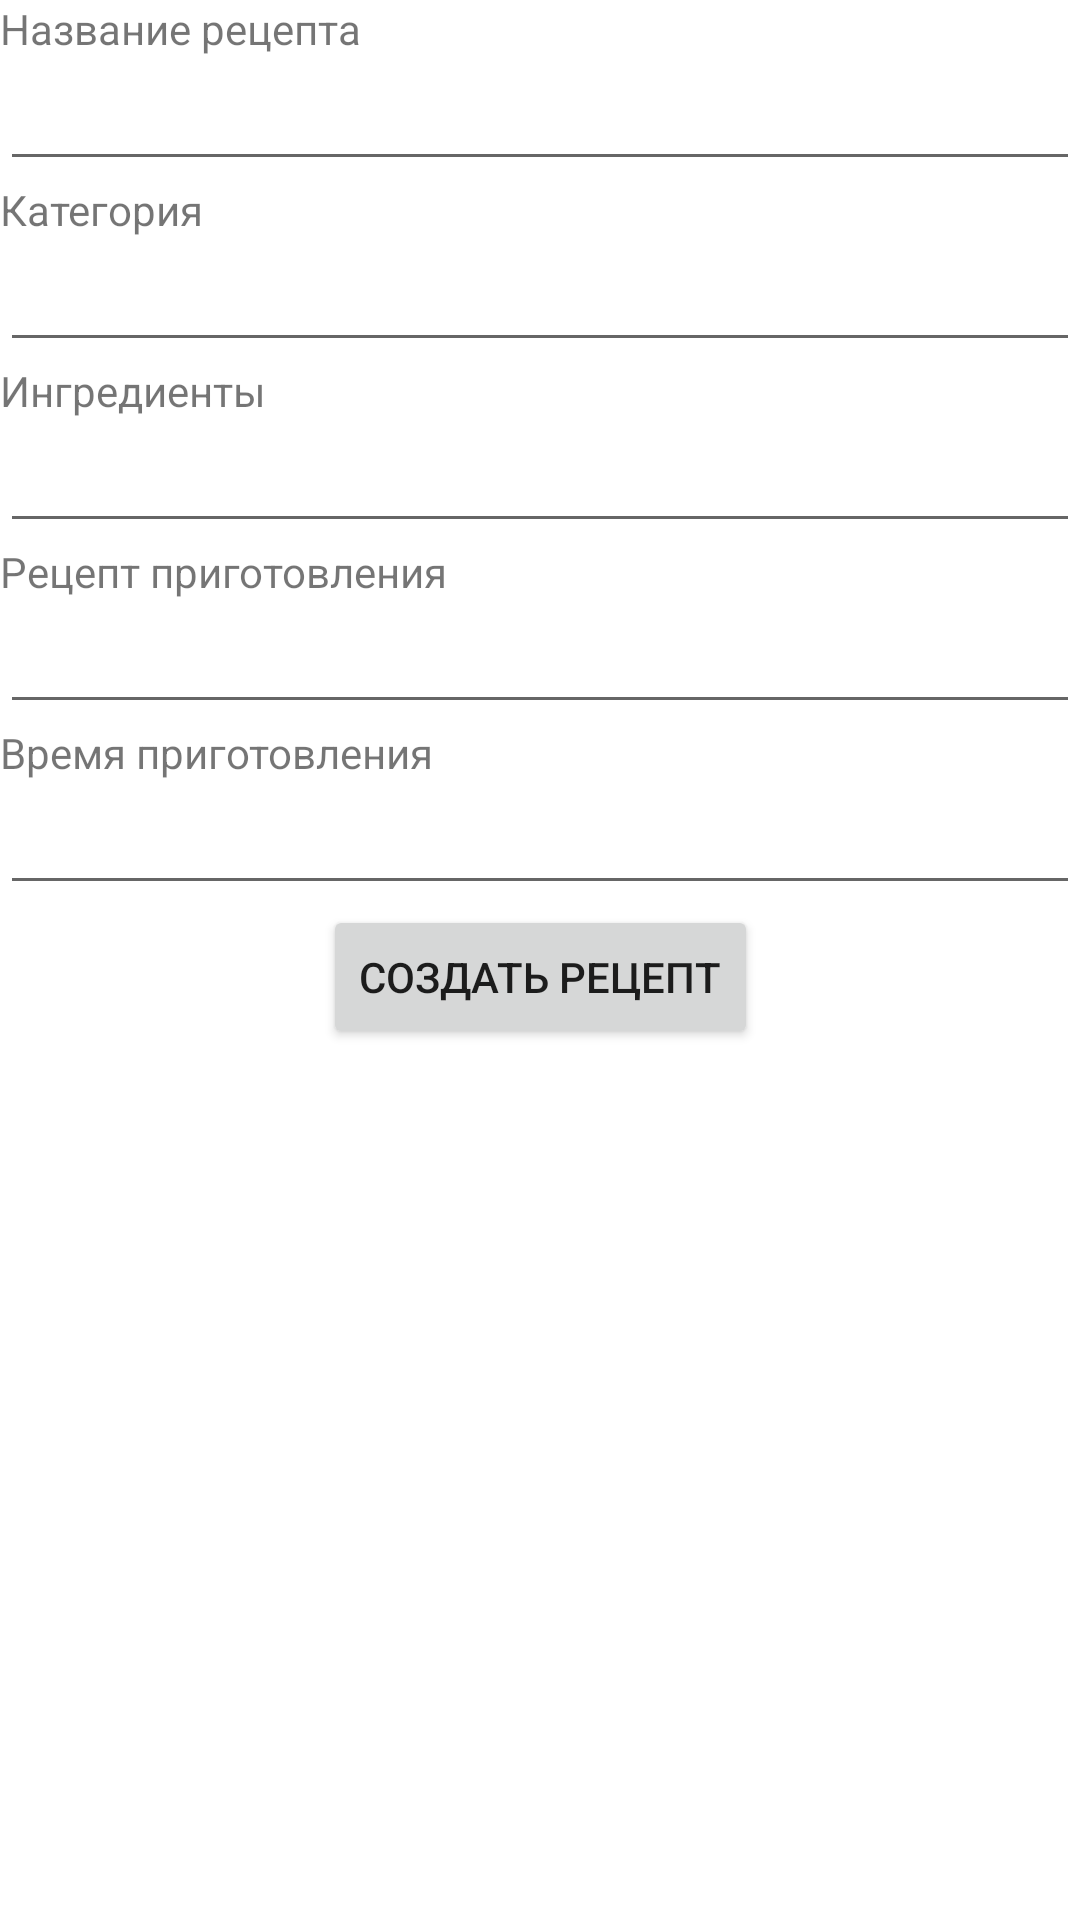

Write the Android layout XML for this screen, with the resource values it uses.
<!-- AndroidManifest.xml: application theme Theme.Lab5STPMS -->
<!-- res/layout/activity_main2.xml -->
<?xml version="1.0" encoding="utf-8"?>
<androidx.constraintlayout.widget.ConstraintLayout xmlns:android="http://schemas.android.com/apk/res/android"
    xmlns:app="http://schemas.android.com/apk/res-auto"
    xmlns:tools="http://schemas.android.com/tools"
    android:layout_width="match_parent"
    android:layout_height="match_parent"
    tools:context=".MainActivity2">

    <TextView
        android:id="@+id/nametv"
        android:layout_width="wrap_content"
        android:layout_height="wrap_content"
        android:text="Название рецепта"
        tools:ignore="MissingConstraints" />

    <EditText
        android:id="@+id/nameet"
        android:layout_width="match_parent"
        android:layout_height="wrap_content"
        app:layout_constraintTop_toBottomOf="@id/nametv"
        tools:ignore="MissingConstraints" />

    <TextView
        android:id="@+id/cattv"
        android:layout_width="wrap_content"
        android:layout_height="wrap_content"
        android:text="Категория"
        app:layout_constraintTop_toBottomOf="@id/nameet"
        tools:ignore="MissingConstraints" />

    <EditText
        android:id="@+id/catet"
        android:layout_width="match_parent"
        android:layout_height="wrap_content"
        app:layout_constraintTop_toBottomOf="@id/cattv"
        tools:ignore="MissingConstraints" />

    <TextView
        android:id="@+id/ingtv"
        android:layout_width="wrap_content"
        android:layout_height="wrap_content"
        android:text="Ингредиенты"
        app:layout_constraintTop_toBottomOf="@id/catet"
        tools:ignore="MissingConstraints" />

    <EditText
        android:id="@+id/inget"
        android:layout_width="match_parent"
        android:layout_height="wrap_content"
        app:layout_constraintTop_toBottomOf="@id/ingtv"
        tools:ignore="MissingConstraints" />

    <TextView
        android:id="@+id/rectv"
        android:layout_width="wrap_content"
        android:layout_height="wrap_content"
        android:text="Рецепт приготовления"
        app:layout_constraintTop_toBottomOf="@id/inget"
        tools:ignore="MissingConstraints" />

    <EditText
        android:id="@+id/recet"
        android:layout_width="match_parent"
        android:layout_height="wrap_content"
        app:layout_constraintTop_toBottomOf="@id/rectv"
        tools:ignore="MissingConstraints" />

    <TextView
        android:id="@+id/timetv"
        android:layout_width="wrap_content"
        android:layout_height="wrap_content"
        android:text="Время приготовления"
        app:layout_constraintTop_toBottomOf="@id/recet"
        tools:ignore="MissingConstraints" />

    <EditText
        android:id="@+id/timeet"
        android:layout_width="match_parent"
        android:layout_height="wrap_content"
        app:layout_constraintTop_toBottomOf="@id/timetv"
        tools:ignore="MissingConstraints" />

    <Button
        android:id="@+id/createb"
        android:layout_width="wrap_content"
        android:layout_height="wrap_content"
        android:text="Создать рецепт"
        app:layout_constraintEnd_toEndOf="parent"
        app:layout_constraintHorizontal_bias="0.5"
        app:layout_constraintStart_toStartOf="parent"
        app:layout_constraintTop_toBottomOf="@id/timeet"
        android:onClick="SaveRecipe"/>

</androidx.constraintlayout.widget.ConstraintLayout>
<!-- resources referenced by this layout -->
<resources>
  <style name="Theme.Lab5STPMS" parent="Theme.MaterialComponents.DayNight.DarkActionBar">
          
          <item name="colorPrimary">@color/purple_500</item>
          <item name="colorPrimaryVariant">@color/purple_700</item>
          <item name="colorOnPrimary">@color/white</item>
          
          <item name="colorSecondary">@color/teal_200</item>
          <item name="colorSecondaryVariant">@color/teal_700</item>
          <item name="colorOnSecondary">@color/black</item>
          
          <item name="android:statusBarColor" tools:targetApi="l">?attr/colorPrimaryVariant</item>
          
      </style>
  <!-- not gathered from this repository: default colours our renderer supplied (Android Studio template values) -->
  <color name="purple_500">#FF6200EE</color>
  <color name="purple_700">#FF3700B3</color>
  <color name="teal_200">#FF03DAC5</color>
  <color name="teal_700">#FF018786</color>
  <color name="black">#FF000000</color>
  <color name="white">#FFFFFFFF</color>
</resources>
